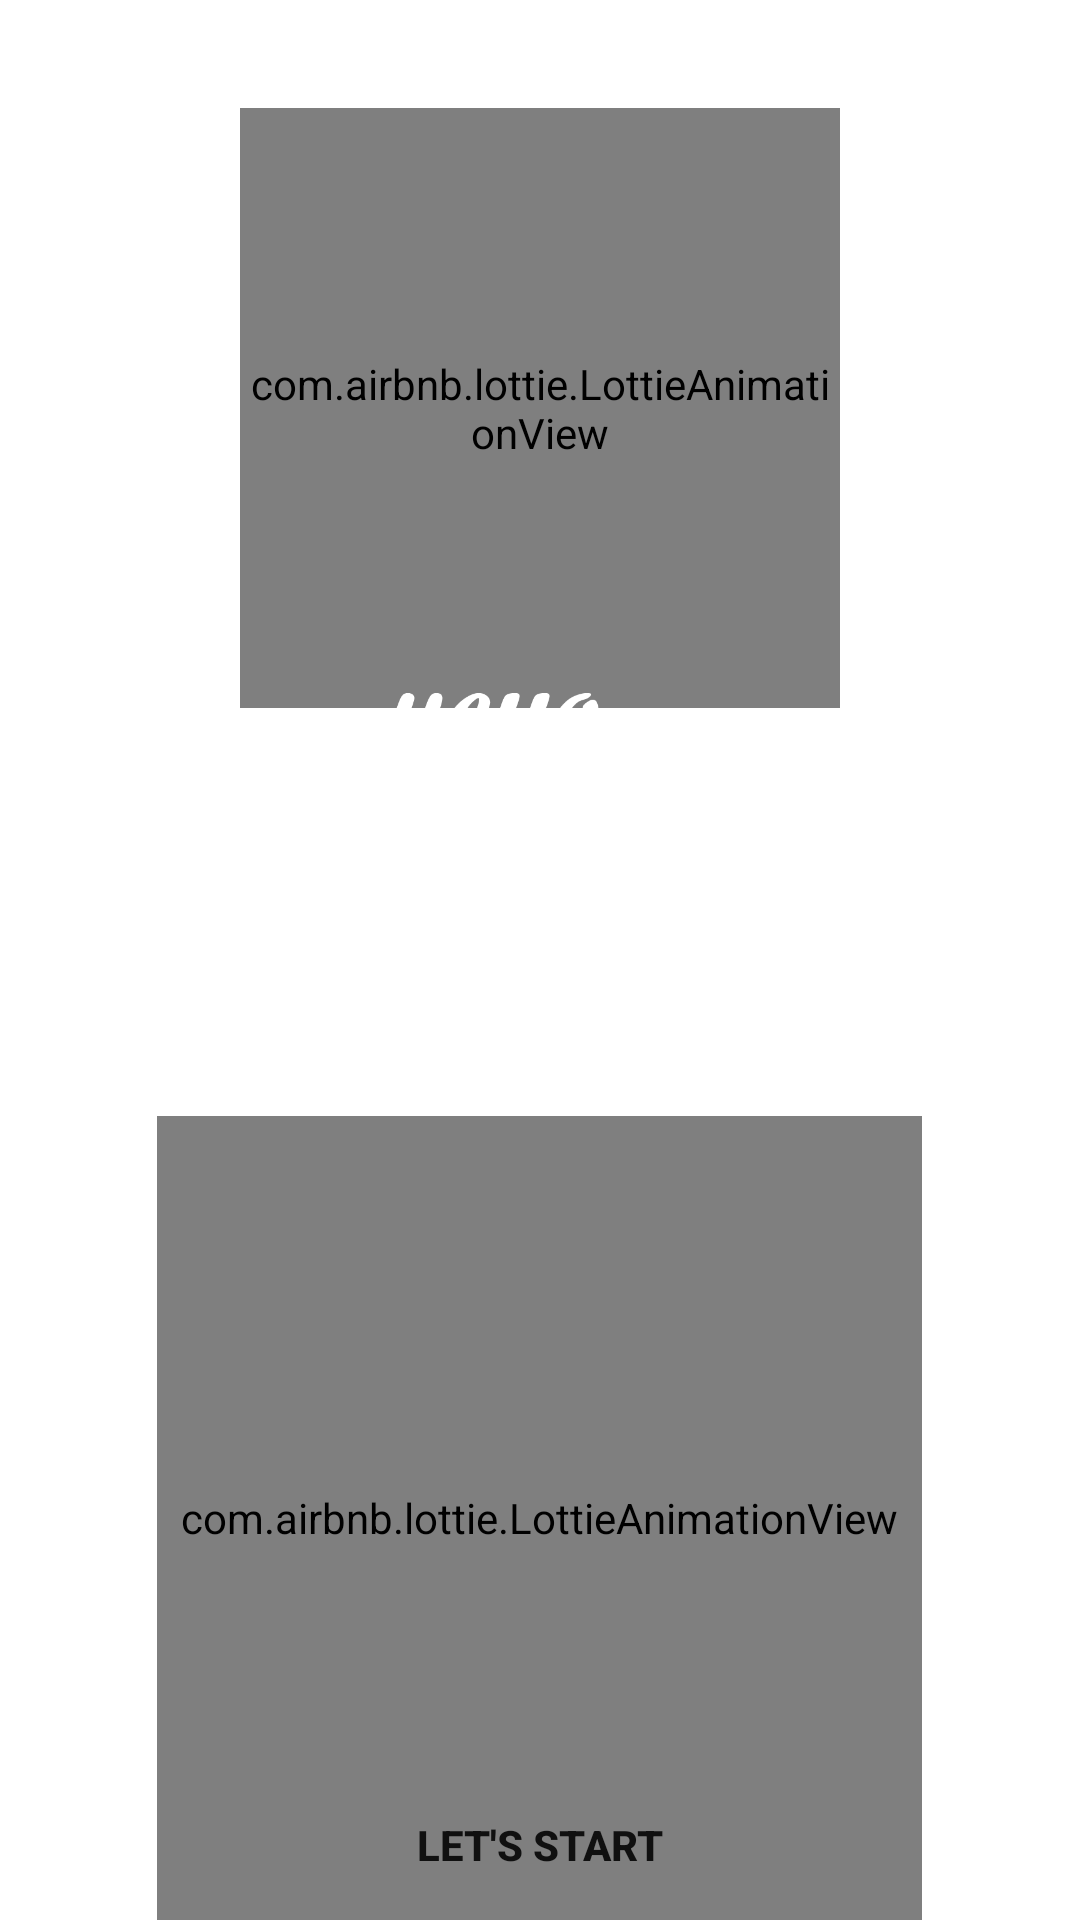

The Android layout XML behind this screen, and the referenced resources:
<!-- AndroidManifest.xml: application theme Theme.AppCommicBook -->
<!-- res/layout/activity_intro.xml -->
<?xml version="1.0" encoding="utf-8"?>
<androidx.constraintlayout.widget.ConstraintLayout xmlns:android="http://schemas.android.com/apk/res/android"
    xmlns:app="http://schemas.android.com/apk/res-auto"
    xmlns:tools="http://schemas.android.com/tools"
    android:layout_width="match_parent"
    android:layout_height="match_parent"
    tools:context=".introActivity">

    
    <ImageView
        android:id="@+id/img"
        android:layout_width="match_parent"
        android:layout_height="900dp"
        android:scaleType="centerCrop"
        android:src="@drawable/bg"
        app:layout_constraintEnd_toEndOf="parent"
        app:layout_constraintHorizontal_bias="0.0"
        app:layout_constraintStart_toStartOf="parent"
        app:layout_constraintTop_toTopOf="parent" />

    <com.airbnb.lottie.LottieAnimationView
        android:id="@+id/openbook"
        android:layout_width="200dp"
        android:layout_height="200dp"
        android:layout_marginTop="36dp"
        app:layout_constraintEnd_toEndOf="parent"
        app:layout_constraintStart_toStartOf="parent"
        app:layout_constraintTop_toTopOf="parent"
        app:lottie_autoPlay="true"
        app:lottie_loop="true"
        app:lottie_rawRes="@raw/openbook" />

    <ImageView
        android:id="@+id/app_name"
        android:layout_width="347dp"
        android:layout_height="112dp"
        android:layout_marginTop="200dp"
        android:src="@drawable/intromangatool11"
        app:layout_constraintEnd_toEndOf="parent"
        app:layout_constraintHorizontal_bias="0.538"
        app:layout_constraintStart_toStartOf="parent"
        app:layout_constraintTop_toTopOf="parent" />

    <com.airbnb.lottie.LottieAnimationView
        android:id="@+id/lottie"
        android:layout_width="255dp"
        android:layout_height="268dp"
        android:layout_marginTop="60dp"
        app:layout_constraintEnd_toEndOf="parent"
        app:layout_constraintHorizontal_bias="0.497"
        app:layout_constraintStart_toStartOf="parent"
        app:layout_constraintTop_toBottomOf="@+id/app_name"
        app:lottie_autoPlay="true"
        app:lottie_loop="true"
        app:lottie_rawRes="@raw/mybook" />

    <androidx.appcompat.widget.AppCompatButton
        android:id="@+id/btnGetStart"
        android:layout_width="150dp"
        android:layout_height="50dp"
        android:background="@drawable/custom_button_intro"
        android:gravity="center"
        android:text="Let's Start"
        android:textStyle="bold"
        app:layout_constraintBottom_toBottomOf="parent"
        app:layout_constraintEnd_toEndOf="parent"
        app:layout_constraintHorizontal_bias="0.498"
        app:layout_constraintStart_toStartOf="parent" />

</androidx.constraintlayout.widget.ConstraintLayout>
<!-- resources referenced by this layout -->
<resources>
  <!-- drawable intromangatool11: png bitmap (drawable-v24, 25621 bytes) -->
  <style name="Theme.AppCommicBook" parent="Theme.MaterialComponents.DayNight.NoActionBar">
          
          <item name="colorPrimary">@color/purple_500</item>
          <item name="colorPrimaryVariant">@color/purple_700</item>
          <item name="colorOnPrimary">@color/white</item>
          
          <item name="colorSecondary">@color/teal_200</item>
          <item name="colorSecondaryVariant">@color/teal_700</item>
          <item name="colorOnSecondary">@color/black</item>
          
          <item name="android:statusBarColor">?attr/colorPrimaryVariant</item>
          
      </style>
  <color name="purple_500">#FF6200EE</color>
  <color name="purple_700">#FF3700B3</color>
  <color name="white">#FFFFFFFF</color>
  <color name="teal_200">#FF03DAC5</color>
  <color name="teal_700">#FF018786</color>
  <color name="black">#FF000000</color>
</resources>
